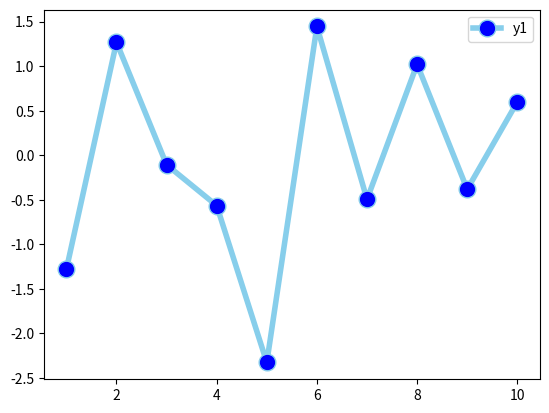

Here is the Python script that generated this plot:
# libraries
import matplotlib.pyplot as plt
import numpy as np
import pandas as pd
 
# Data
df=pd.DataFrame({'x': range(1,11), 'y1': np.random.randn(10)})
 
# multiple line plot
plt.plot( 'x', 'y1', data=df, marker='o', markerfacecolor='blue', markersize=12, color='skyblue', linewidth=4)
plt.legend()
